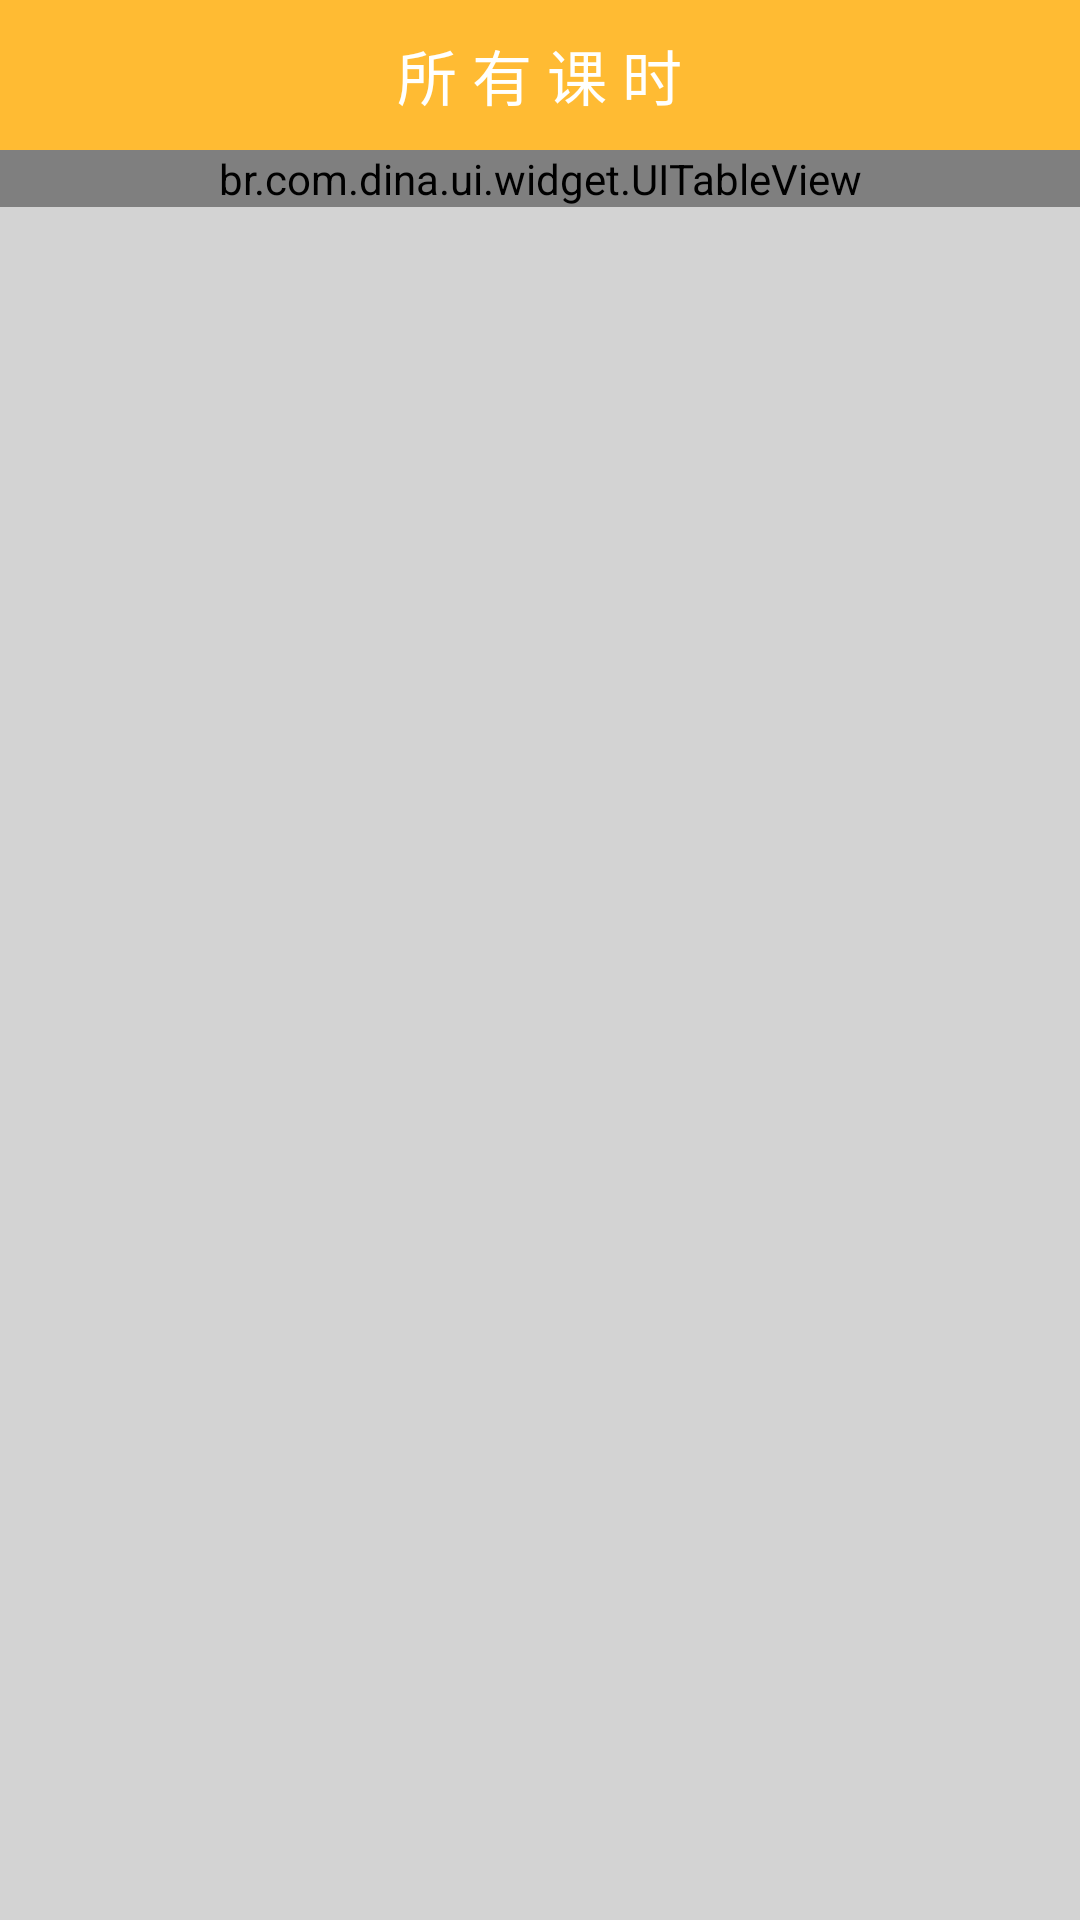

Reconstruct the res/layout file that produces this screen, plus the resources it refers to.
<!-- AndroidManifest.xml: application theme AppTheme -->
<!-- res/layout/mathlist.xml -->
<?xml version="1.0" encoding="utf-8"?>
<LinearLayout    
  android:orientation="vertical" 
  android:background="@color/white" 
  android:layout_width="fill_parent" 
  android:layout_height="fill_parent" 
  xmlns:android="http://schemas.android.com/apk/res/android">
  
  <RelativeLayout 
        android:orientation="vertical"
        android:background="@color/orange" 
        android:layout_width="fill_parent" 
        android:layout_height="50dip">
        <TextView android:id="@+id/mathListTitleText"
            android:layout_centerInParent="true" 
            android:textSize="@dimen/infoTitleSize" 
            android:textColor="@color/white"  
            android:layout_width="wrap_content" 
            android:layout_height="wrap_content" 
            android:text="@string/classListTitle" />
  </RelativeLayout>	
   
  <ScrollView android:id="@+id/mathScrollView" 
		android:layout_width="fill_parent" 
		android:layout_height="fill_parent"		
		android:background="#ffd3d3d3">
		
		<br.com.dina.ui.widget.UITableView android:id="@+id/mathTableView" style="@style/UITableView" />
	
	</ScrollView>

</LinearLayout>
<!-- resources referenced by this layout -->
<resources>
  <color name="orange">#ffbb33</color>
  <color name="white">#fffffffe</color>
  <dimen name="infoTitleSize">20sp</dimen>
  <string name="classListTitle">所 有 课 时</string>
  <style name="UITableView">
  		<item name="android:layout_width">fill_parent</item>
  		<item name="android:layout_height">fill_parent</item>	
  	</style>
  <style name="AppTheme" parent="AppBaseTheme">
          
      </style>
  <style name="AppBaseTheme" parent="android:Theme.Light">
          
      </style>
</resources>
